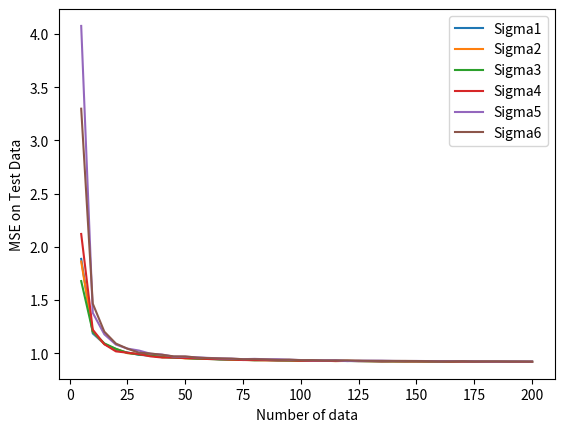
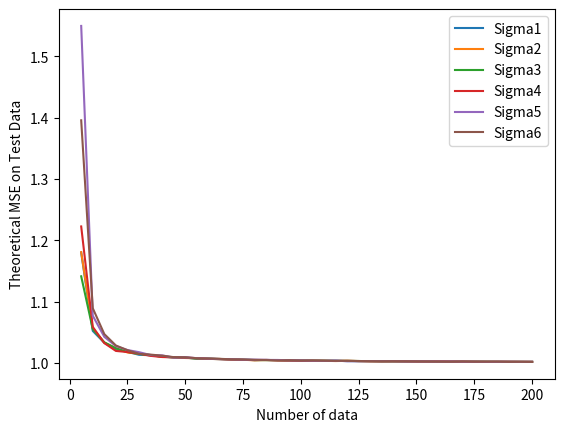
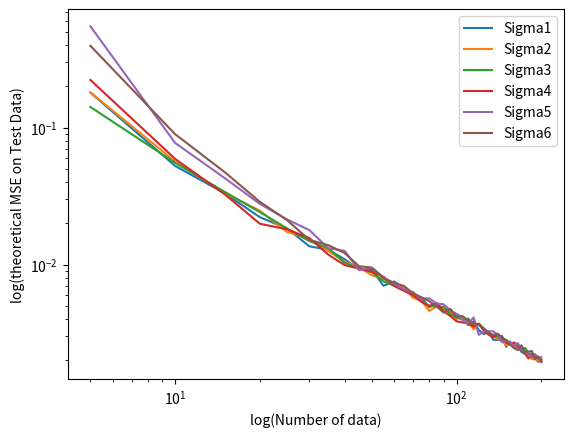

Generate these figures, in order, with matplotlib:
import numpy as np
import matplotlib.pyplot as plt
np.random.seed(0)
w = [1.0,1.0]
n_test = 100
n_trains = np.arange(5,205,5)
n_trails = 500

Sigmas = [np.array([[1,0],[0,1]]), np.array([[1,0.25],[0.25,1]]),
          np.array([[1,0.9],[0.9,1]]), np.array([[1,-0.25],[-0.25,1]]),
          np.array([[1,-0.9],[-0.9,1]]), np.array([[0.1,0],[0,0.1]])]
names = ['Sigma{}'.format(i+1) for i in range(6)]

def generate_data(n):
    """
    This function generates data of size n.
    """
    #TODO implement this
    X = np.random.normal(loc=0, scale=5, size=(2,n))
    Z = np.random.normal(loc=0, scale=1, size=n)
    y = X[0] + X[1]+ Z
    return (X.T,y.T)

def tikhonov_regression(X,Y,Sigma):
    """
    This function computes w based on the formula of tikhonov_regression.
    """
    #TODO implement this
    w = np.linalg.inv((X.T @ X + np.linalg.inv(Sigma))) @ X.T @ Y
    return w

def compute_mse(X,Y, w):
    """
    This function computes MSE given data and estimated w.
    """
    #TODO implement this
    y_hat = X @ w 
    mse = np.linalg.norm(Y - y_hat)**2/len(Y)
    return mse

def compute_theoretical_mse(w):
    """
    This function computes theoretical MSE given estimated w.
    """
    #TODO implement this
    theoretical_mse = 5*(w[0]-1)**2 + 5*(w[1]-1)**2 +1
    return theoretical_mse

# Generate Test Data.
X_test, y_test = generate_data(n_test)

mses = np.zeros((len(Sigmas), len(n_trains), n_trails))

theoretical_mses = np.zeros((len(Sigmas), len(n_trains), n_trails))

for seed in range(n_trails):
    np.random.seed(seed)
    for i,Sigma in enumerate(Sigmas):
        for j,n_train in enumerate(n_trains):
            #TODO implement the mses and theoretical_mses
            X_train, y_train = generate_data(n_train)
            w = tikhonov_regression(X_train, y_train, Sigma)
            mses[i, j, seed] = compute_mse(X_test,y_test, w)
            theoretical_mses[i, j, seed] = compute_theoretical_mse(w)

# Plot
plt.figure()
for i,_ in enumerate(Sigmas):
    plt.plot(n_trains, np.mean(mses[i],axis = -1),label = names[i])
plt.xlabel('Number of data')
plt.ylabel('MSE on Test Data')
plt.legend()
plt.savefig('MSE.png')

plt.figure()
for i,_ in enumerate(Sigmas):
    plt.plot(n_trains, np.mean(theoretical_mses[i],axis = -1),label = names[i])
plt.xlabel('Number of data')
plt.ylabel('Theoretical MSE on Test Data')
plt.legend()
plt.savefig('theoretical_MSE.png')


plt.figure()
for i,_ in enumerate(Sigmas):
    plt.loglog(n_trains, np.mean(theoretical_mses[i]-1,axis = -1),label = names[i])
plt.xlabel('log(Number of data)')
plt.ylabel('log(theoretical MSE on Test Data)')
plt.legend()
plt.savefig('log_theoretical_MSE.png')
